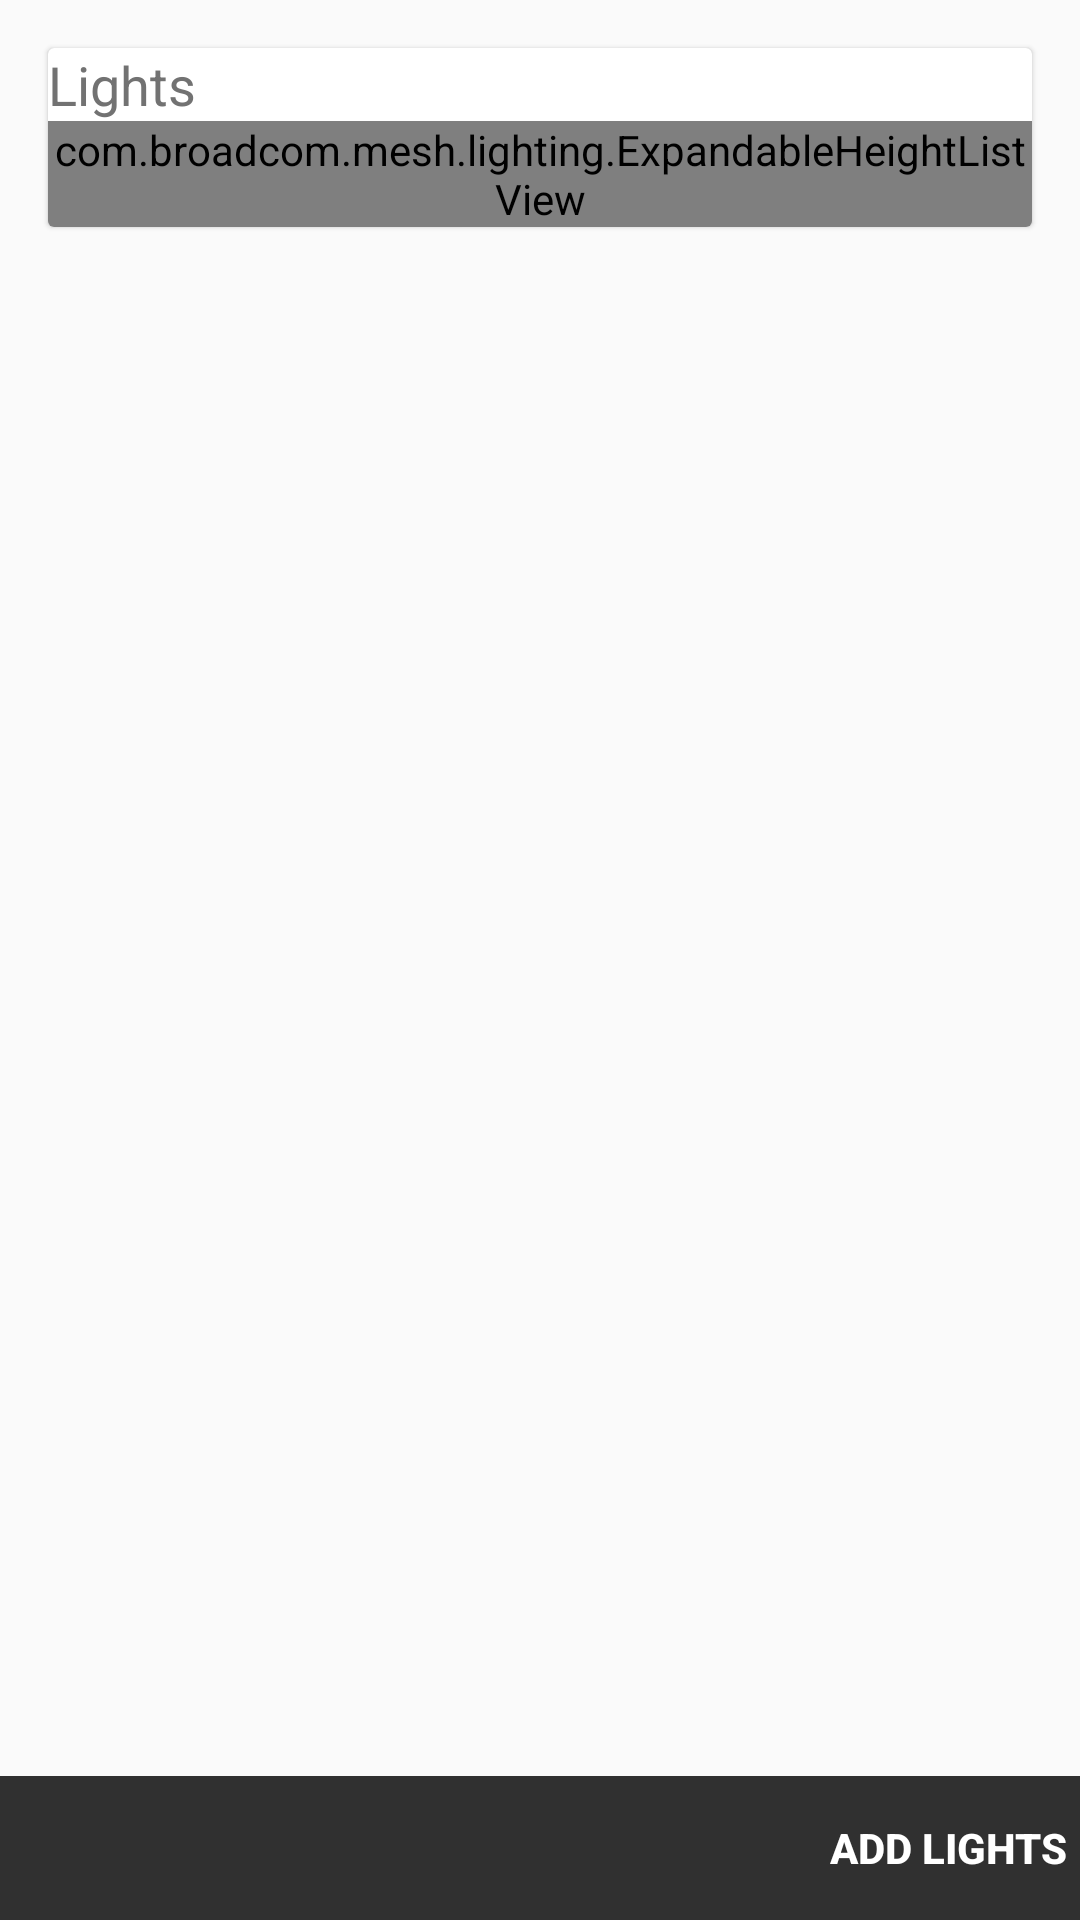

The Android layout XML behind this screen, and the referenced resources:
<!-- AndroidManifest.xml: application theme AppTheme -->
<!-- res/layout/activity_scene.xml -->
<?xml version="1.0" encoding="utf-8"?>
<android.support.design.widget.CoordinatorLayout
    xmlns:android="http://schemas.android.com/apk/res/android"
    xmlns:app="http://schemas.android.com/apk/res-auto"
    xmlns:tools="http://schemas.android.com/tools"
    android:layout_width="match_parent"
    android:layout_height="match_parent"
    android:fitsSystemWindows="true"
    tools:context=".ScrollingActivity">

    <android.support.design.widget.AppBarLayout
        android:id="@+id/app_bar"
        android:fitsSystemWindows="true"
        android:layout_height="@dimen/app_bar_height"
        android:layout_width="match_parent"
        android:theme="@style/AppTheme.AppBarOverlay">

        <android.support.design.widget.CollapsingToolbarLayout
            android:id="@+id/toolbar_layout"
            android:fitsSystemWindows="true"
            android:background="@color/primary_dark"
            android:layout_width="match_parent"
            android:layout_height="match_parent"
            app:layout_scrollFlags="scroll|exitUntilCollapsed"
            app:contentScrim="@color/primary">

            <android.support.v7.widget.Toolbar
                android:id="@+id/toolbar"
                android:layout_height="?attr/actionBarSize"
                android:layout_width="match_parent"
                app:layout_collapseMode="pin"
                app:popupTheme="@style/AppTheme.PopupOverlay" />

        </android.support.design.widget.CollapsingToolbarLayout>

    </android.support.design.widget.AppBarLayout>


    <android.support.v4.widget.NestedScrollView
        xmlns:android="http://schemas.android.com/apk/res/android"
        xmlns:tools="http://schemas.android.com/tools"
        xmlns:app="http://schemas.android.com/apk/res-auto"
        app:layout_behavior="@string/appbar_scrolling_view_behavior"
        android:id="@+id/layout"
        tools:showIn="@layout/activity_scrolling" android:layout_width="match_parent"
        android:layout_height="match_parent" tools:context=".ScrollingActivity">
        <android.support.v7.widget.CardView
            android:id="@+id/cv"
            xmlns:android="http://schemas.android.com/apk/res/android"
            app:cardElevation="1dp"
            android:layout_width="fill_parent"
            android:layout_height="wrap_content"
            android:layout_margin="16dp"
            xmlns:app="http://schemas.android.com/apk/res-auto"
            android:layout_alignParentBottom="true"
            android:layout_alignParentStart="true">
        <RelativeLayout xmlns:android="http://schemas.android.com/apk/res/android"
            xmlns:tools="http://schemas.android.com/tools"
            android:layout_width="match_parent"
            android:layout_height="match_parent">

        <TextView
            android:layout_width="wrap_content"
            android:layout_height="wrap_content"
            android:textAppearance="?android:attr/textAppearanceMedium"
            android:text="Lights"
            android:id="@+id/textView13"
            android:layout_marginLeft="@dimen/activity_horizontal_margin"
            android:layout_marginBottom="@dimen/activity_horizontal_margin"
            android:layout_marginTop="@dimen/activity_horizontal_margin"
            android:layout_alignStart="@+id/listView"
           />
        <com.broadcom.mesh.lighting.ExpandableHeightListView
            android:layout_width="wrap_content"
            android:layout_height="wrap_content"
            android:id="@+id/listView"
            android:layout_gravity="left|top"
            android:layout_below="@id/textView13"
            android:layout_alignParentStart="true" />
        </RelativeLayout>
        </android.support.v7.widget.CardView>
    </android.support.v4.widget.NestedScrollView>


    <RelativeLayout
        android:layout_gravity="bottom|right"
        android:layout_alignParentBottom="true"
        android:layout_alignParentStart="true"
        android:layout_width="fill_parent"
        android:layout_height="wrap_content"
        android:background="@color/accent"
        >



        <Button
            android:layout_width="wrap_content"
            android:layout_height="wrap_content"
            android:text="Add LIGHTS"
            android:id="@+id/button8"
            android:textColor="@color/text"

            android:textStyle="bold"
            android:background="@android:color/transparent"
            android:layout_marginRight="@dimen/activity_horizontal_margin"
            android:layout_alignParentEnd="true"
            />
    </RelativeLayout>

</android.support.design.widget.CoordinatorLayout>
<!-- resources referenced by this layout -->
<resources>
  <color name="accent">#303030</color>
  <color name="primary">#700000</color>
  <color name="primary_dark">#480000</color>
  <color name="text">#FFFFFF</color>
  <style name="AppTheme.AppBarOverlay" parent="ThemeOverlay.AppCompat.Dark.ActionBar" />
  <style name="AppTheme.PopupOverlay" parent="ThemeOverlay.AppCompat.Light" />
  <style name="AppTheme" parent="AppTheme.Base">
          
          <item name="android:actionBarStyle">@style/MyActionBar</item>
  
  
      </style>
  <style name="AppTheme.Base" parent="Theme.AppCompat.Light.DarkActionBar">
          <item name="windowNoTitle">true</item>
          <item name="windowActionBar">false</item>
          <item name="android:colorPrimary">@color/primary</item>
          <item name="android:colorPrimaryDark">@color/primary_dark</item>
          <item name="android:colorAccent">@color/accent</item>
          <item name="android:textColorPrimary">@color/text_primary</item>
          <item name="android:textColor">@color/text_secondary</item>
          <item name="android:navigationBarColor">@color/nav</item>
  
  
      </style>
  <style name="MyActionBar" parent="@style/Widget.AppCompat.Light.ActionBar.Solid.Inverse">
          <item name="android:background">@color/primary_dark</item>
          <item name="android:textColor">@color/primary</item>
          
          <item name="background">@color/primary</item>
      </style>
  <color name="text_primary">#212121</color>
  <color name="text_secondary">#727272</color>
  <color name="nav">#000000</color>
</resources>
